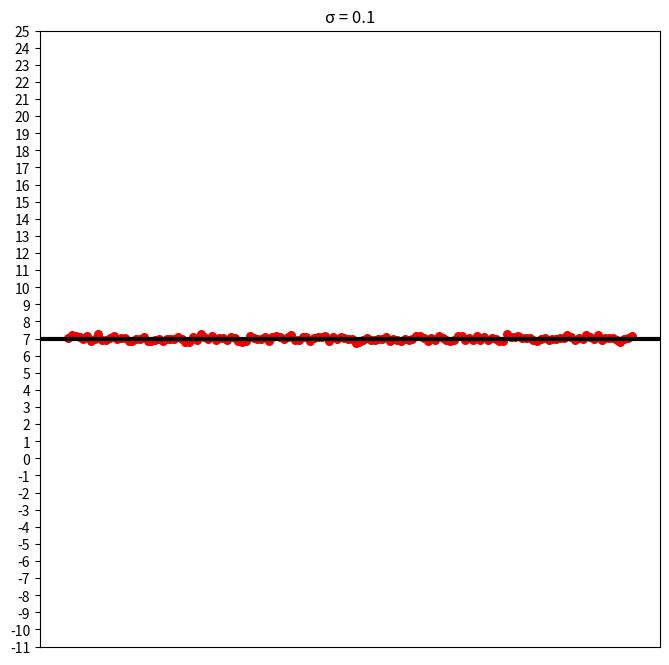

Write the Python code that produced this figure.
from matplotlib import pyplot as plt
from matplotlib import rcParams
from numpy import arange, linspace
from numpy.random import default_rng

from time import sleep


generator = default_rng()

a = 7
sigma = [6, 5, 4, 3, 2, 1, 0.5, 0.1]
N = 150


rcParams['xtick.bottom'] = False
rcParams['xtick.labelbottom'] = False

plt.ion()

fig = plt.figure(figsize=(8, 8))
axs = fig.subplots()

for s in sigma:
    for _ in range(20):
        rv_values = generator.normal(a, s, N)
        x = arange(N)
        
        axs.clear()
        axs.set(
            title=f'σ = {s}',
            ylim=(-11, 25),
            yticks=linspace(-11, 25, 37)
        )
        axs.axline((x[0], a), (x[-1], a), lw=3, c='#000')
        axs.scatter(x, rv_values, s=30, c='#e00')
        plt.draw()
        fig.canvas.flush_events()
        
        sleep(0.001)

plt.ioff()
plt.show()

